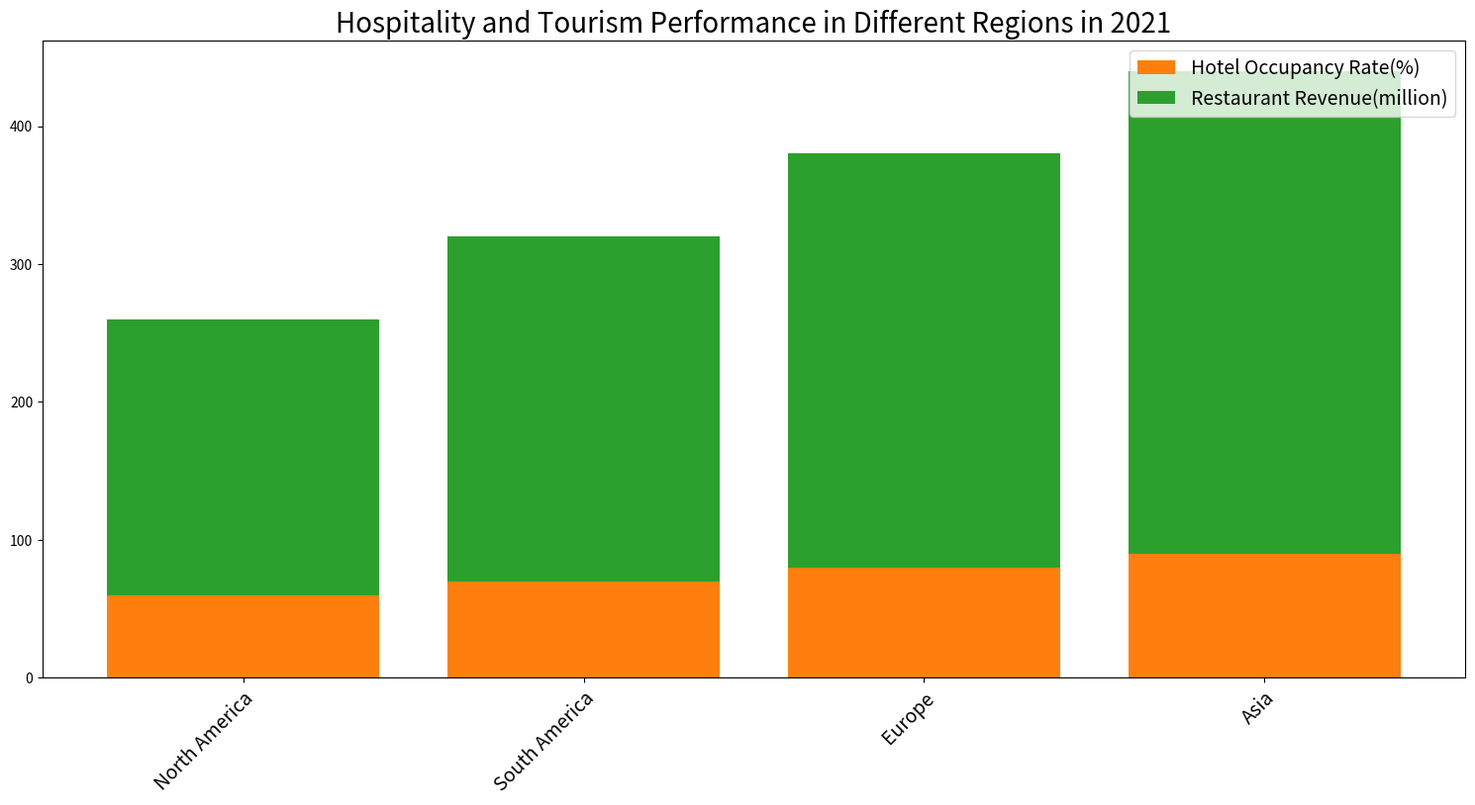

Write Python code to recreate this figure. (Note: this script raises an exception after producing the figure.)

import matplotlib.pyplot as plt
import numpy as np

fig = plt.figure(figsize=(15, 8))
ax = fig.add_subplot()

region = ['North America','South America','Europe','Asia']
hotel = [60,70,80,90]
restaurant = [200,250,300,350]

ax.bar(region, hotel, label='Hotel Occupancy Rate(%)', align='center', color='C1', bottom=0)
ax.bar(region, restaurant, label='Restaurant Revenue(million)', align='center', color='C2', bottom=hotel)

ax.set_xticks(np.arange(len(region)))
ax.set_xticklabels(region, fontsize=14, rotation=45, ha="right", va="top", wrap=True)

ax.set_title('Hospitality and Tourism Performance in Different Regions in 2021', fontsize=20)
ax.legend(loc='upper right', fontsize=14)

plt.tight_layout()
plt.savefig('bar chart/png/424.png')
plt.clf()
